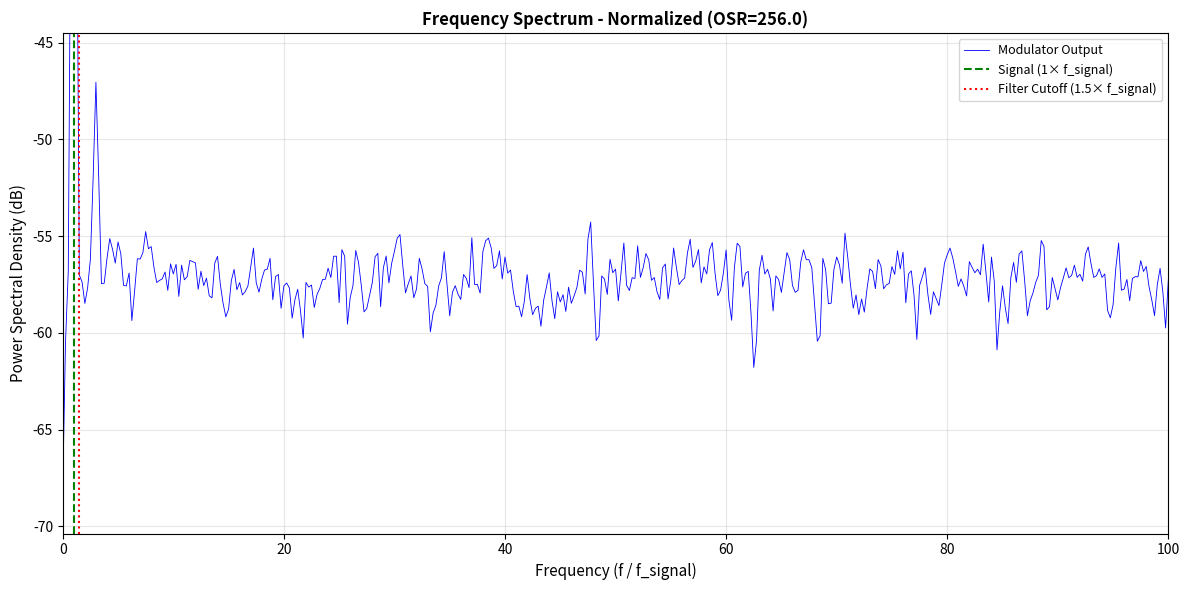
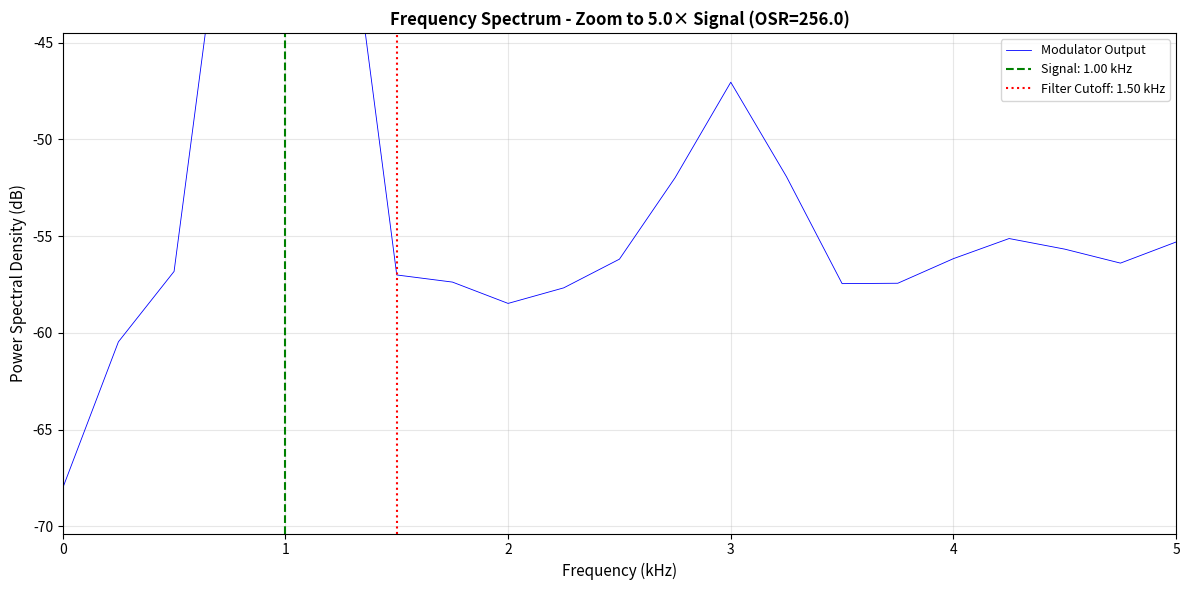
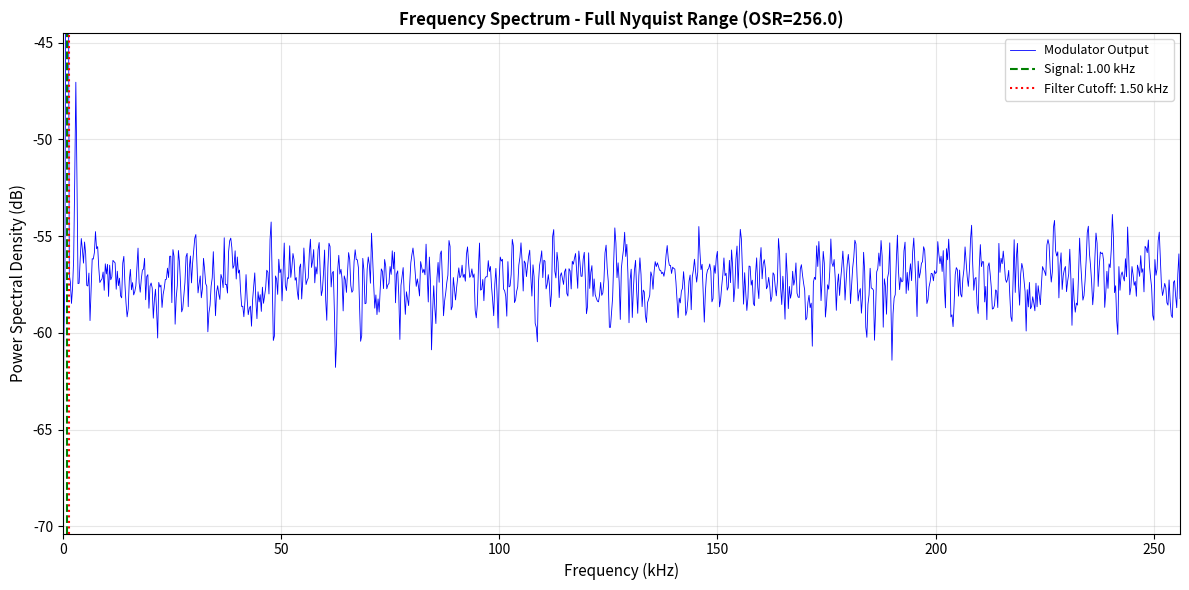

The matplotlib source for these figures, in order:
"""
Spectrum Plotting Module for Delta-Sigma Modulator
===================================================

This module provides advanced frequency spectrum plotting capabilities
with support for Welch's method, multiple visualization modes, and
adaptive resolution based on sampling frequency.

Features:
- Welch PSD estimation for robust spectral analysis with large fs
- Three plotting modes: 'full' (Nyquist), 'zoom' (around signal), 'normalized' (f/f_signal)
- Adaptive frequency resolution based on sampling frequency
- Vertical markers for signal frequency and filter cutoff
- Diagnostic output for fs/OSR relationship
"""

import numpy as np
import matplotlib.pyplot as plt
from typing import Optional, Tuple, Dict
from scipy import signal as scipy_signal


def compute_psd_welch(
    signal_data: np.ndarray,
    sampling_frequency_hz: float,
    nperseg: Optional[int] = None,
    nfft: Optional[int] = None
) -> Tuple[np.ndarray, np.ndarray]:
    """
    Compute Power Spectral Density using Welch's method with Hanning window.
    
    Welch's method reduces variance in PSD estimates by averaging multiple
    overlapping FFT segments. This is particularly useful for large datasets
    with high sampling frequencies.
    
    Args:
        signal_data: Input signal array.
        sampling_frequency_hz: Sampling frequency in Hz.
        nperseg: Length of each segment for Welch. If None, auto-calculated.
        nfft: FFT size. If None, uses nperseg.
    
    Returns:
        Tuple of (frequencies_hz, psd_linear) where psd_linear is in linear scale.
    """
    n_samples = len(signal_data)
    
    # Auto-calculate nperseg for good frequency resolution
    if nperseg is None:
        # Use segments that give reasonable frequency resolution
        # Aim for ~256-1024 frequency bins, but limit segment size
        if n_samples >= 8192:
            nperseg = min(2048, n_samples // 4)
        elif n_samples >= 2048:
            nperseg = min(1024, n_samples // 4)
        else:
            nperseg = min(512, n_samples // 2)
    
    # Ensure nperseg doesn't exceed signal length
    nperseg = min(nperseg, n_samples)
    
    # Use nfft for zero-padding if specified (higher frequency resolution)
    if nfft is None:
        nfft = nperseg
    
    # Compute Welch PSD with Hanning window and 50% overlap
    frequencies, psd = scipy_signal.welch(
        signal_data,
        fs=sampling_frequency_hz,
        window='hann',
        nperseg=nperseg,
        nfft=nfft,
        noverlap=nperseg // 2,
        scaling='density',
        return_onesided=True
    )
    
    return frequencies, psd


def compute_psd_fft(
    signal_data: np.ndarray,
    sampling_frequency_hz: float,
    nfft: Optional[int] = None
) -> Tuple[np.ndarray, np.ndarray]:
    """
    Compute Power Spectral Density using FFT with Hanning window.
    
    Fallback method for cases where Welch is not needed or available.
    Uses zero-padding to improve frequency resolution if nfft is specified.
    
    Args:
        signal_data: Input signal array.
        sampling_frequency_hz: Sampling frequency in Hz.
        nfft: FFT size (for zero-padding). If None, uses signal length.
    
    Returns:
        Tuple of (frequencies_hz, psd_linear) where psd_linear is in linear scale.
    """
    n_samples = len(signal_data)
    
    # Apply Hanning window to reduce spectral leakage
    window = np.hanning(n_samples)
    windowed_signal = signal_data * window
    
    # Determine FFT size
    if nfft is None:
        nfft = n_samples
    
    # Compute FFT
    spectrum = np.fft.fft(windowed_signal, n=nfft)
    
    # Compute power spectrum (one-sided)
    psd = np.abs(spectrum[:nfft // 2 + 1]) ** 2
    
    # Normalize by window power and sampling frequency
    window_power = np.sum(window ** 2)
    psd = psd / (sampling_frequency_hz * window_power)
    
    # Double power (except DC and Nyquist) for one-sided spectrum
    psd[1:-1] *= 2
    
    # Frequency axis
    frequencies = np.fft.fftfreq(nfft, d=1.0 / sampling_frequency_hz)[:nfft // 2 + 1]
    
    return frequencies, psd


def plot_modulator_spectrum(
    modulator_output: np.ndarray,
    sampling_frequency_hz: float,
    signal_frequency_hz: float,
    filter_cutoff_hz: Optional[float] = None,
    mode: str = 'normalized',
    zoom_factor: float = 5.0,
    use_welch: bool = True,
    nfft: Optional[int] = None,
    nperseg: Optional[int] = None,
    title: Optional[str] = None,
    show_diagnostics: bool = True,
    save_path: Optional[str] = None,
    fig_ax: Optional[Tuple] = None
) -> Tuple[plt.Figure, plt.Axes]:
    """
    Plot frequency spectrum of delta-sigma modulator output with multiple modes.
    
    This function provides flexible spectrum visualization with three modes:
    - 'full': Shows full Nyquist range (0 to fs/2) in kHz
    - 'zoom': Shows zoomed range around signal (0 to zoom_factor * signal_frequency)
    - 'normalized': Shows frequency normalized by signal frequency (f/f_signal)
    
    By default, uses Welch's method for robust PSD estimation, especially
    beneficial for large sampling frequencies. Falls back to FFT for smaller datasets.
    
    Args:
        modulator_output: The 1-bit modulator output bitstream.
        sampling_frequency_hz: Sampling frequency in Hz.
        signal_frequency_hz: Input signal frequency in Hz.
        filter_cutoff_hz: Reconstruction filter cutoff frequency in Hz (optional).
        mode: Plot mode - 'full', 'zoom', or 'normalized'. Default: 'normalized'.
        zoom_factor: For 'zoom' mode, shows 0 to zoom_factor * signal_frequency_hz.
        use_welch: If True, use Welch PSD; if False, use FFT. Default: True.
        nfft: FFT size for zero-padding (higher resolution). If None, auto-determined.
        nperseg: Segment length for Welch. If None, auto-determined.
        title: Custom plot title. If None, auto-generated.
        show_diagnostics: If True, print fs/OSR diagnostics to console.
        save_path: If provided, save figure to this path.
        fig_ax: Optional tuple of (fig, ax) to plot on existing axes.
    
    Returns:
        Tuple of (fig, ax) matplotlib objects.
    
    Example:
        >>> # Generate test signal and modulator output
        >>> from signals.digital_signal_generator import DigitalSignalGenerator
        >>> from modulator.delta_sigma_modulator import DeltaSigmaModulator
        >>> 
        >>> fs = 256000  # 256 kHz
        >>> f_signal = 1000  # 1 kHz
        >>> # ... create modulator output ...
        >>> 
        >>> # Plot normalized spectrum
        >>> fig, ax = plot_modulator_spectrum(
        ...     modulator_output=output,
        ...     sampling_frequency_hz=fs,
        ...     signal_frequency_hz=f_signal,
        ...     mode='normalized'
        ... )
    """
    # Validate inputs
    if mode not in ['full', 'zoom', 'normalized']:
        raise ValueError(f"mode must be 'full', 'zoom', or 'normalized', got '{mode}'")
    
    # Calculate derived parameters
    nyquist_freq_hz = sampling_frequency_hz / 2.0
    osr = sampling_frequency_hz / (2.0 * signal_frequency_hz)
    
    # Print diagnostics if requested
    if show_diagnostics:
        print(f"\n--- Spectrum Plot Diagnostics ---")
        print(f"  Sampling Frequency:      {sampling_frequency_hz / 1e3:.2f} kHz")
        print(f"  Signal Frequency:        {signal_frequency_hz / 1e3:.2f} kHz")
        print(f"  Nyquist Frequency:       {nyquist_freq_hz / 1e3:.2f} kHz")
        print(f"  Oversampling Ratio:      {osr:.1f}")
        print(f"  Number of Samples:       {len(modulator_output)}")
        if filter_cutoff_hz:
            print(f"  Filter Cutoff:           {filter_cutoff_hz / 1e3:.2f} kHz")
        print(f"  PSD Method:              {'Welch' if use_welch else 'FFT'}")
    
    # Compute PSD
    if use_welch:
        try:
            frequencies, psd_linear = compute_psd_welch(
                modulator_output,
                sampling_frequency_hz,
                nperseg=nperseg,
                nfft=nfft
            )
        except Exception as e:
            # Fallback to FFT if Welch fails
            if show_diagnostics:
                print(f"  Warning: Welch failed ({e}), using FFT fallback")
            frequencies, psd_linear = compute_psd_fft(
                modulator_output,
                sampling_frequency_hz,
                nfft=nfft
            )
    else:
        frequencies, psd_linear = compute_psd_fft(
            modulator_output,
            sampling_frequency_hz,
            nfft=nfft
        )
    
    # Convert to dB (avoid log(0))
    psd_db = 10 * np.log10(psd_linear + 1e-20)
    
    # Create figure if not provided
    if fig_ax is None:
        fig, ax = plt.subplots(figsize=(12, 6))
    else:
        fig, ax = fig_ax
    
    # Plot based on mode
    if mode == 'full':
        # Full Nyquist range in kHz
        freq_khz = frequencies / 1000.0
        ax.plot(freq_khz, psd_db, 'b-', linewidth=0.6, label='Modulator Output')
        ax.set_xlabel('Frequency (kHz)', fontsize=11)
        ax.set_xlim(0, nyquist_freq_hz / 1000.0)
        
        # Mark signal frequency
        ax.axvline(
            x=signal_frequency_hz / 1000.0,
            color='g', linestyle='--', linewidth=1.5,
            label=f'Signal: {signal_frequency_hz / 1000.0:.2f} kHz'
        )
        
        # Mark filter cutoff
        if filter_cutoff_hz:
            ax.axvline(
                x=filter_cutoff_hz / 1000.0,
                color='r', linestyle=':', linewidth=1.5,
                label=f'Filter Cutoff: {filter_cutoff_hz / 1000.0:.2f} kHz'
            )
        
        plot_title = title or f'Frequency Spectrum - Full Nyquist Range (OSR={osr:.1f})'
    
    elif mode == 'zoom':
        # Zoom around signal frequency
        max_freq = zoom_factor * signal_frequency_hz
        freq_khz = frequencies / 1000.0
        
        # Filter to zoom range
        zoom_mask = frequencies <= max_freq
        freq_khz_zoom = freq_khz[zoom_mask]
        psd_db_zoom = psd_db[zoom_mask]
        
        ax.plot(freq_khz_zoom, psd_db_zoom, 'b-', linewidth=0.6, label='Modulator Output')
        ax.set_xlabel('Frequency (kHz)', fontsize=11)
        ax.set_xlim(0, max_freq / 1000.0)
        
        # Mark signal frequency
        ax.axvline(
            x=signal_frequency_hz / 1000.0,
            color='g', linestyle='--', linewidth=1.5,
            label=f'Signal: {signal_frequency_hz / 1000.0:.2f} kHz'
        )
        
        # Mark filter cutoff if in range
        if filter_cutoff_hz and filter_cutoff_hz <= max_freq:
            ax.axvline(
                x=filter_cutoff_hz / 1000.0,
                color='r', linestyle=':', linewidth=1.5,
                label=f'Filter Cutoff: {filter_cutoff_hz / 1000.0:.2f} kHz'
            )
        
        plot_title = title or f'Frequency Spectrum - Zoom to {zoom_factor}× Signal (OSR={osr:.1f})'
    
    else:  # mode == 'normalized'
        # Normalize frequency by signal frequency
        freq_normalized = frequencies / signal_frequency_hz
        ax.plot(freq_normalized, psd_db, 'b-', linewidth=0.6, label='Modulator Output')
        ax.set_xlabel('Frequency (f / f_signal)', fontsize=11)
        
        # Limit x-axis to reasonable range (e.g., 0 to OSR/2 or 100, whichever is smaller)
        max_normalized_freq = min(osr / 2, 100)
        ax.set_xlim(0, max_normalized_freq)
        
        # Mark signal frequency at f/f_signal = 1
        ax.axvline(
            x=1.0,
            color='g', linestyle='--', linewidth=1.5,
            label='Signal (1× f_signal)'
        )
        
        # Mark filter cutoff in normalized units
        if filter_cutoff_hz:
            cutoff_normalized = filter_cutoff_hz / signal_frequency_hz
            if cutoff_normalized <= max_normalized_freq:
                ax.axvline(
                    x=cutoff_normalized,
                    color='r', linestyle=':', linewidth=1.5,
                    label=f'Filter Cutoff ({cutoff_normalized:.1f}× f_signal)'
                )
        
        plot_title = title or f'Frequency Spectrum - Normalized (OSR={osr:.1f})'
    
    # Common plot formatting
    ax.set_ylabel('Power Spectral Density (dB)', fontsize=11)
    ax.set_title(plot_title, fontsize=12, fontweight='bold')
    ax.grid(True, alpha=0.3, which='both')
    ax.legend(loc='upper right', fontsize=9)
    
    # Auto-scale y-axis with some headroom
    y_min = np.percentile(psd_db[psd_db > -np.inf], 1)  # 1st percentile
    y_max = np.percentile(psd_db[psd_db < np.inf], 99)  # 99th percentile
    ax.set_ylim(y_min - 10, y_max + 10)
    
    plt.tight_layout()
    
    # Save if requested
    if save_path:
        fig.savefig(save_path, dpi=150, bbox_inches='tight')
        if show_diagnostics:
            print(f"  Figure saved to: {save_path}")
    
    return fig, ax


def plot_spectrum_with_inset(
    modulator_output: np.ndarray,
    sampling_frequency_hz: float,
    signal_frequency_hz: float,
    filter_cutoff_hz: Optional[float] = None,
    zoom_factor: float = 5.0,
    use_welch: bool = True,
    save_path: Optional[str] = None
) -> Tuple[plt.Figure, Tuple[plt.Axes, plt.Axes]]:
    """
    Plot normalized spectrum with a zoomed inset showing detail around signal.
    
    Creates a figure with:
    - Main plot: Normalized frequency spectrum (f/f_signal)
    - Inset: Zoomed view in kHz showing detail around signal frequency
    
    This provides both a comprehensive view of noise shaping and
    detailed view of the signal region.
    
    Args:
        modulator_output: The 1-bit modulator output bitstream.
        sampling_frequency_hz: Sampling frequency in Hz.
        signal_frequency_hz: Input signal frequency in Hz.
        filter_cutoff_hz: Reconstruction filter cutoff frequency in Hz (optional).
        zoom_factor: Inset shows 0 to zoom_factor * signal_frequency_hz.
        use_welch: If True, use Welch PSD; if False, use FFT.
        save_path: If provided, save figure to this path.
    
    Returns:
        Tuple of (fig, (ax_main, ax_inset)) matplotlib objects.
    
    Example:
        >>> fig, (ax_main, ax_inset) = plot_spectrum_with_inset(
        ...     modulator_output=output,
        ...     sampling_frequency_hz=256000,
        ...     signal_frequency_hz=1000,
        ...     filter_cutoff_hz=1500,
        ...     zoom_factor=3.0
        ... )
    """
    # Create figure with main plot
    fig, ax_main = plt.subplots(figsize=(14, 7))
    
    # Plot main normalized spectrum
    plot_modulator_spectrum(
        modulator_output=modulator_output,
        sampling_frequency_hz=sampling_frequency_hz,
        signal_frequency_hz=signal_frequency_hz,
        filter_cutoff_hz=filter_cutoff_hz,
        mode='normalized',
        use_welch=use_welch,
        show_diagnostics=True,
        fig_ax=(fig, ax_main)
    )
    
    # Create inset axes for zoomed view
    # Position: [left, bottom, width, height] in figure coordinates
    ax_inset = fig.add_axes([0.55, 0.55, 0.35, 0.30])
    
    # Plot zoomed spectrum in inset
    plot_modulator_spectrum(
        modulator_output=modulator_output,
        sampling_frequency_hz=sampling_frequency_hz,
        signal_frequency_hz=signal_frequency_hz,
        filter_cutoff_hz=filter_cutoff_hz,
        mode='zoom',
        zoom_factor=zoom_factor,
        use_welch=use_welch,
        show_diagnostics=False,
        fig_ax=(fig, ax_inset)
    )
    
    # Update inset title to be more compact
    osr = sampling_frequency_hz / (2.0 * signal_frequency_hz)
    ax_inset.set_title(f'Zoom: 0-{zoom_factor}× Signal Frequency', fontsize=9)
    ax_inset.tick_params(labelsize=8)
    ax_inset.legend(fontsize=7)
    
    # Add border to inset
    for spine in ax_inset.spines.values():
        spine.set_edgecolor('gray')
        spine.set_linewidth(1.5)
    
    # Save if requested
    if save_path:
        fig.savefig(save_path, dpi=150, bbox_inches='tight')
        print(f"Figure with inset saved to: {save_path}")
    
    return fig, (ax_main, ax_inset)


# Module-level usage example
if __name__ == "__main__":
    """
    Module usage example - demonstrates the spectrum plotting capabilities.
    """
    print("=" * 70)
    print("Spectrum Plot Module - Usage Example")
    print("=" * 70)
    
    # Generate synthetic modulator output for demonstration
    print("\nGenerating synthetic delta-sigma modulator output...")
    
    # Parameters
    signal_freq = 1000  # 1 kHz
    osr = 256
    sampling_freq = 2 * signal_freq * osr  # 512 kHz
    n_samples = 16384
    
    # Create synthetic bitstream with signal at f_signal
    t = np.arange(n_samples) / sampling_freq
    signal_component = 0.5 * np.sin(2 * np.pi * signal_freq * t)
    
    # Add high-frequency noise (delta-sigma shaped)
    noise = np.random.randn(n_samples) * 0.3
    
    # Simple 1-bit quantization to simulate modulator output
    combined = signal_component + noise
    modulator_output = np.sign(combined)
    
    print(f"  Signal frequency: {signal_freq} Hz")
    print(f"  Sampling frequency: {sampling_freq / 1e3:.1f} kHz")
    print(f"  OSR: {osr}")
    print(f"  Number of samples: {n_samples}")
    
    # Example 1: Normalized spectrum
    print("\n--- Example 1: Normalized Spectrum ---")
    fig1, ax1 = plot_modulator_spectrum(
        modulator_output=modulator_output,
        sampling_frequency_hz=sampling_freq,
        signal_frequency_hz=signal_freq,
        filter_cutoff_hz=signal_freq * 1.5,
        mode='normalized',
        use_welch=True
    )
    
    # Example 2: Zoom mode
    print("\n--- Example 2: Zoom Mode ---")
    fig2, ax2 = plot_modulator_spectrum(
        modulator_output=modulator_output,
        sampling_frequency_hz=sampling_freq,
        signal_frequency_hz=signal_freq,
        filter_cutoff_hz=signal_freq * 1.5,
        mode='zoom',
        zoom_factor=5.0,
        use_welch=True
    )
    
    # Example 3: Full Nyquist range
    print("\n--- Example 3: Full Nyquist Range ---")
    fig3, ax3 = plot_modulator_spectrum(
        modulator_output=modulator_output,
        sampling_frequency_hz=sampling_freq,
        signal_frequency_hz=signal_freq,
        filter_cutoff_hz=signal_freq * 1.5,
        mode='full',
        use_welch=True
    )
    
    print("\n" + "=" * 70)
    print("Examples complete. Close plot windows to continue.")
    print("=" * 70)
    
    plt.show()
